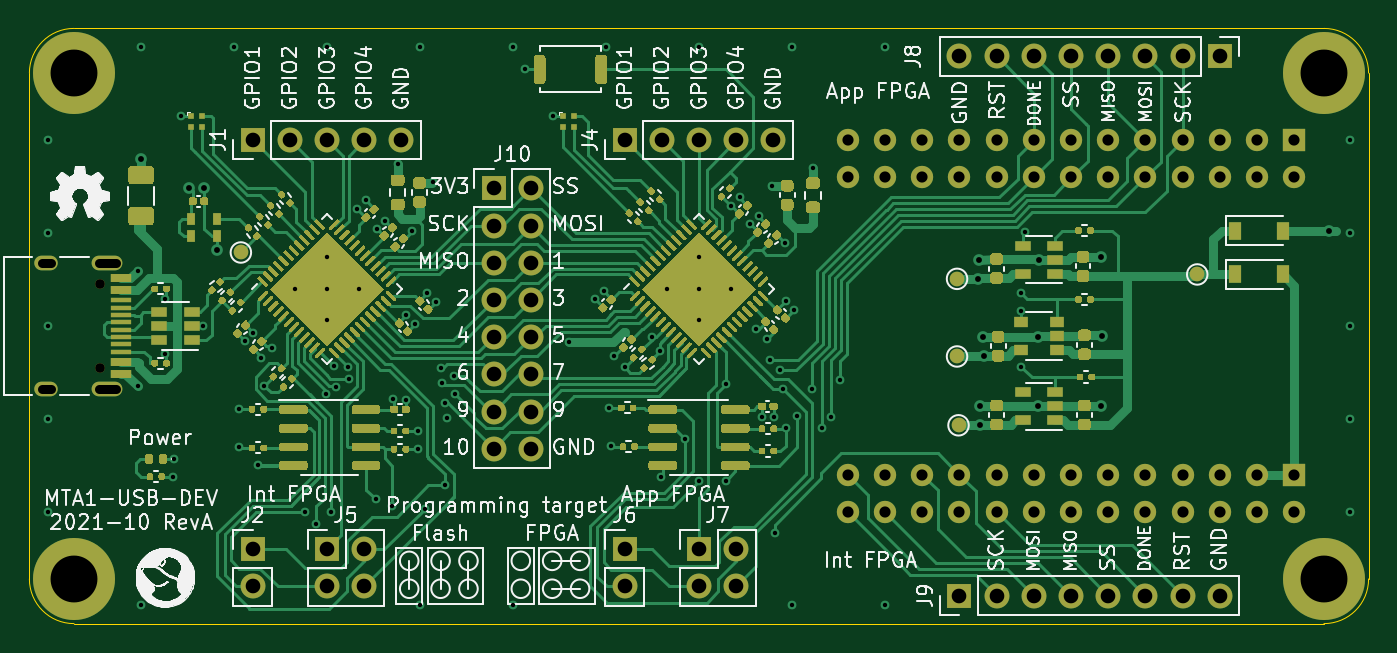
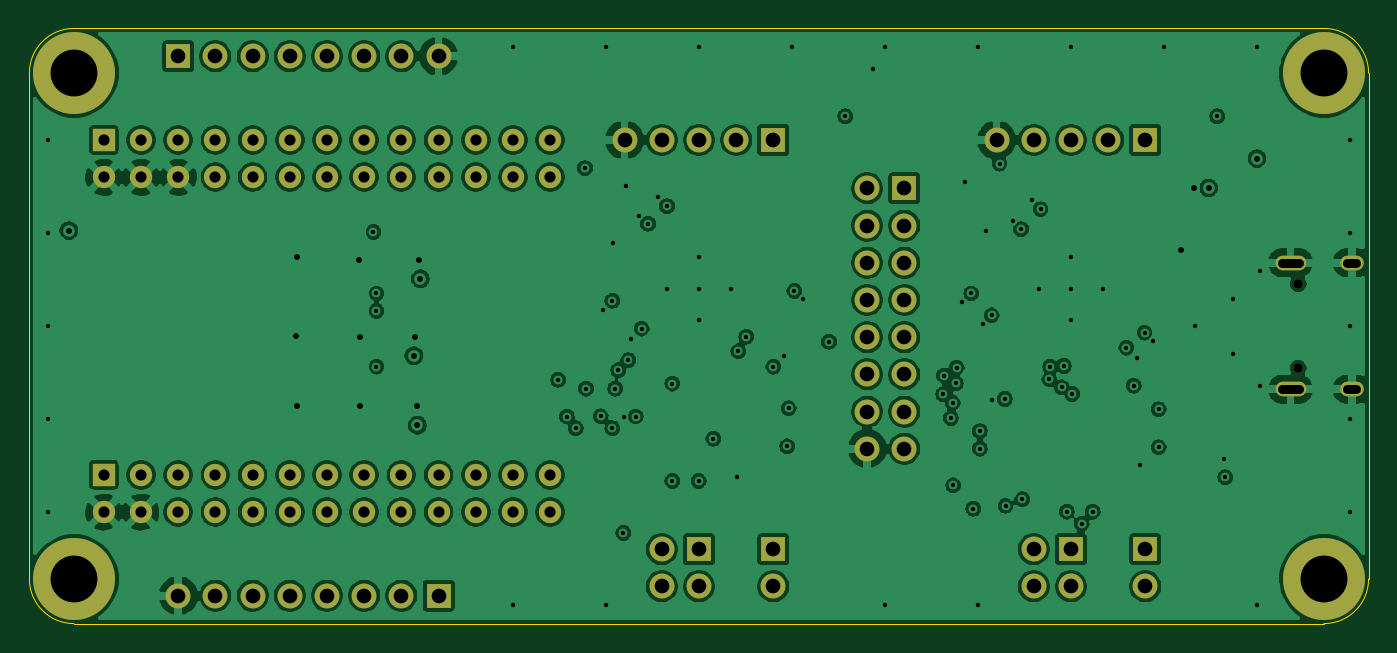
Circuit board: 11 layer files. Board 91.4 x 40.6 mm.
- bottom_copper: mta1_usb_dev-B_Cu.gbl (324609 bytes)
- bottom_mask: mta1_usb_dev-B_Mask.gbs (4232 bytes)
- paste: mta1_usb_dev-B_Paste.gbp (501 bytes)
- bottom_silk: mta1_usb_dev-B_SilkS.gbo (4235 bytes)
- outline: mta1_usb_dev-Edge_Cuts.gm1 (1043 bytes)
- top_copper: mta1_usb_dev-F_Cu.gtl (156307 bytes)
- top_mask: mta1_usb_dev-F_Mask.gts (86578 bytes)
- paste: mta1_usb_dev-F_Paste.gtp (96214 bytes)
- top_silk: mta1_usb_dev-F_SilkS.gto (246497 bytes)
- drill: mta1_usb_dev-NPTH.drl (317 bytes)
- drill: mta1_usb_dev-PTH.drl (4327 bytes)

=== bottom_copper: mta1_usb_dev-B_Cu.gbl (324609 bytes, source omitted) ===
=== bottom_mask: mta1_usb_dev-B_Mask.gbs ===
G04 #@! TF.GenerationSoftware,KiCad,Pcbnew,(5.1.10)-1*
G04 #@! TF.CreationDate,2021-10-21T22:48:54+02:00*
G04 #@! TF.ProjectId,mta1_usb_dev,6d746131-5f75-4736-925f-6465762e6b69,rev?*
G04 #@! TF.SameCoordinates,Original*
G04 #@! TF.FileFunction,Soldermask,Bot*
G04 #@! TF.FilePolarity,Negative*
%FSLAX46Y46*%
G04 Gerber Fmt 4.6, Leading zero omitted, Abs format (unit mm)*
G04 Created by KiCad (PCBNEW (5.1.10)-1) date 2021-10-21 22:48:54*
%MOMM*%
%LPD*%
G01*
G04 APERTURE LIST*
%ADD10C,1.524000*%
%ADD11R,1.524000X1.524000*%
%ADD12C,0.002000*%
%ADD13C,5.600000*%
%ADD14C,3.600000*%
%ADD15O,1.700000X1.700000*%
%ADD16R,1.700000X1.700000*%
%ADD17O,2.100000X1.000000*%
%ADD18C,0.650000*%
%ADD19O,1.600000X1.000000*%
G04 APERTURE END LIST*
D10*
X185420000Y-86360000D03*
D11*
X185420000Y-83820000D03*
D10*
X154940000Y-109220000D03*
X154940000Y-106680000D03*
X157480000Y-109220000D03*
X157480000Y-106680000D03*
X160020000Y-109220000D03*
X160020000Y-106680000D03*
X162560000Y-109220000D03*
X162560000Y-106680000D03*
X165100000Y-109220000D03*
X165100000Y-106680000D03*
X167640000Y-109220000D03*
X167640000Y-106680000D03*
X170180000Y-109220000D03*
X170180000Y-106680000D03*
X172720000Y-109220000D03*
X172720000Y-106680000D03*
X175260000Y-109220000D03*
X175260000Y-106680000D03*
X177800000Y-109220000D03*
X177800000Y-106680000D03*
X180340000Y-109220000D03*
X180340000Y-106680000D03*
X182880000Y-109220000D03*
X182880000Y-106680000D03*
X185420000Y-109220000D03*
D11*
X185420000Y-106680000D03*
D10*
X154940000Y-86360000D03*
X154940000Y-83820000D03*
X157480000Y-86360000D03*
X157480000Y-83820000D03*
X160020000Y-86360000D03*
X160020000Y-83820000D03*
X162560000Y-86360000D03*
X162560000Y-83820000D03*
X165100000Y-86360000D03*
X165100000Y-83820000D03*
X167640000Y-86360000D03*
X167640000Y-83820000D03*
X170180000Y-86360000D03*
X170180000Y-83820000D03*
X172720000Y-86360000D03*
X172720000Y-83820000D03*
X175260000Y-86360000D03*
X175260000Y-83820000D03*
X177800000Y-86360000D03*
X177800000Y-83820000D03*
X180340000Y-86360000D03*
X180340000Y-83820000D03*
X182880000Y-86360000D03*
X182880000Y-83820000D03*
D12*
X119380000Y-93980000D03*
X119380000Y-91824739D03*
X121535261Y-93980000D03*
X119380000Y-96135261D03*
X117224739Y-93980000D03*
X144780000Y-93980000D03*
X144780000Y-91824739D03*
X146935261Y-93980000D03*
X144780000Y-96135261D03*
X142624739Y-93980000D03*
D13*
X187452000Y-113792000D03*
D14*
X187452000Y-113792000D03*
D13*
X102108000Y-113792000D03*
D14*
X102108000Y-113792000D03*
D13*
X102108000Y-79248000D03*
D14*
X102108000Y-79248000D03*
D13*
X187452000Y-79248000D03*
D14*
X187452000Y-79248000D03*
D15*
X121920000Y-114300000D03*
X119380000Y-114300000D03*
X121920000Y-111760000D03*
D16*
X119380000Y-111760000D03*
D17*
X104390000Y-100840000D03*
X104390000Y-92200000D03*
D18*
X103860000Y-93630000D03*
D19*
X100210000Y-92200000D03*
D18*
X103860000Y-99410000D03*
D19*
X100210000Y-100840000D03*
D15*
X149860000Y-83820000D03*
X147320000Y-83820000D03*
X144780000Y-83820000D03*
X142240000Y-83820000D03*
D16*
X139700000Y-83820000D03*
D15*
X133299200Y-104902000D03*
X130759200Y-104902000D03*
X133299200Y-102362000D03*
X130759200Y-102362000D03*
X133299200Y-99822000D03*
X130759200Y-99822000D03*
X133299200Y-97282000D03*
X130759200Y-97282000D03*
X133299200Y-94742000D03*
X130759200Y-94742000D03*
X133299200Y-92202000D03*
X130759200Y-92202000D03*
X133299200Y-89662000D03*
X130759200Y-89662000D03*
X133299200Y-87122000D03*
D16*
X130759200Y-87122000D03*
D15*
X114300000Y-114300000D03*
D16*
X114300000Y-111760000D03*
D15*
X180340000Y-114935000D03*
X177800000Y-114935000D03*
X175260000Y-114935000D03*
X172720000Y-114935000D03*
X170180000Y-114935000D03*
X167640000Y-114935000D03*
X165100000Y-114935000D03*
D16*
X162560000Y-114935000D03*
D15*
X162560000Y-78105000D03*
X165100000Y-78105000D03*
X167640000Y-78105000D03*
X170180000Y-78105000D03*
X172720000Y-78105000D03*
X175260000Y-78105000D03*
X177800000Y-78105000D03*
D16*
X180340000Y-78105000D03*
D15*
X147320000Y-114300000D03*
X144780000Y-114300000D03*
X147320000Y-111760000D03*
D16*
X144780000Y-111760000D03*
D15*
X139700000Y-114300000D03*
D16*
X139700000Y-111760000D03*
D15*
X124460000Y-83820000D03*
X121920000Y-83820000D03*
X119380000Y-83820000D03*
X116840000Y-83820000D03*
D16*
X114300000Y-83820000D03*
M02*

=== paste: mta1_usb_dev-B_Paste.gbp ===
G04 #@! TF.GenerationSoftware,KiCad,Pcbnew,(5.1.10)-1*
G04 #@! TF.CreationDate,2021-10-21T22:48:54+02:00*
G04 #@! TF.ProjectId,mta1_usb_dev,6d746131-5f75-4736-925f-6465762e6b69,rev?*
G04 #@! TF.SameCoordinates,Original*
G04 #@! TF.FileFunction,Paste,Bot*
G04 #@! TF.FilePolarity,Positive*
%FSLAX46Y46*%
G04 Gerber Fmt 4.6, Leading zero omitted, Abs format (unit mm)*
G04 Created by KiCad (PCBNEW (5.1.10)-1) date 2021-10-21 22:48:54*
%MOMM*%
%LPD*%
G01*
G04 APERTURE LIST*
G04 APERTURE END LIST*
M02*

=== bottom_silk: mta1_usb_dev-B_SilkS.gbo ===
G04 #@! TF.GenerationSoftware,KiCad,Pcbnew,(5.1.10)-1*
G04 #@! TF.CreationDate,2021-10-21T22:48:54+02:00*
G04 #@! TF.ProjectId,mta1_usb_dev,6d746131-5f75-4736-925f-6465762e6b69,rev?*
G04 #@! TF.SameCoordinates,Original*
G04 #@! TF.FileFunction,Legend,Bot*
G04 #@! TF.FilePolarity,Positive*
%FSLAX46Y46*%
G04 Gerber Fmt 4.6, Leading zero omitted, Abs format (unit mm)*
G04 Created by KiCad (PCBNEW (5.1.10)-1) date 2021-10-21 22:48:54*
%MOMM*%
%LPD*%
G01*
G04 APERTURE LIST*
%ADD10C,1.524000*%
%ADD11R,1.524000X1.524000*%
%ADD12C,0.002000*%
%ADD13C,5.600000*%
%ADD14C,3.600000*%
%ADD15O,1.700000X1.700000*%
%ADD16R,1.700000X1.700000*%
%ADD17O,2.100000X1.000000*%
%ADD18C,0.650000*%
%ADD19O,1.600000X1.000000*%
G04 APERTURE END LIST*
%LPC*%
D10*
X185420000Y-86360000D03*
D11*
X185420000Y-83820000D03*
D10*
X154940000Y-109220000D03*
X154940000Y-106680000D03*
X157480000Y-109220000D03*
X157480000Y-106680000D03*
X160020000Y-109220000D03*
X160020000Y-106680000D03*
X162560000Y-109220000D03*
X162560000Y-106680000D03*
X165100000Y-109220000D03*
X165100000Y-106680000D03*
X167640000Y-109220000D03*
X167640000Y-106680000D03*
X170180000Y-109220000D03*
X170180000Y-106680000D03*
X172720000Y-109220000D03*
X172720000Y-106680000D03*
X175260000Y-109220000D03*
X175260000Y-106680000D03*
X177800000Y-109220000D03*
X177800000Y-106680000D03*
X180340000Y-109220000D03*
X180340000Y-106680000D03*
X182880000Y-109220000D03*
X182880000Y-106680000D03*
X185420000Y-109220000D03*
D11*
X185420000Y-106680000D03*
D10*
X154940000Y-86360000D03*
X154940000Y-83820000D03*
X157480000Y-86360000D03*
X157480000Y-83820000D03*
X160020000Y-86360000D03*
X160020000Y-83820000D03*
X162560000Y-86360000D03*
X162560000Y-83820000D03*
X165100000Y-86360000D03*
X165100000Y-83820000D03*
X167640000Y-86360000D03*
X167640000Y-83820000D03*
X170180000Y-86360000D03*
X170180000Y-83820000D03*
X172720000Y-86360000D03*
X172720000Y-83820000D03*
X175260000Y-86360000D03*
X175260000Y-83820000D03*
X177800000Y-86360000D03*
X177800000Y-83820000D03*
X180340000Y-86360000D03*
X180340000Y-83820000D03*
X182880000Y-86360000D03*
X182880000Y-83820000D03*
D12*
X119380000Y-93980000D03*
X119380000Y-91824739D03*
X121535261Y-93980000D03*
X119380000Y-96135261D03*
X117224739Y-93980000D03*
X144780000Y-93980000D03*
X144780000Y-91824739D03*
X146935261Y-93980000D03*
X144780000Y-96135261D03*
X142624739Y-93980000D03*
D13*
X187452000Y-113792000D03*
D14*
X187452000Y-113792000D03*
D13*
X102108000Y-113792000D03*
D14*
X102108000Y-113792000D03*
D13*
X102108000Y-79248000D03*
D14*
X102108000Y-79248000D03*
D13*
X187452000Y-79248000D03*
D14*
X187452000Y-79248000D03*
D15*
X121920000Y-114300000D03*
X119380000Y-114300000D03*
X121920000Y-111760000D03*
D16*
X119380000Y-111760000D03*
D17*
X104390000Y-100840000D03*
X104390000Y-92200000D03*
D18*
X103860000Y-93630000D03*
D19*
X100210000Y-92200000D03*
D18*
X103860000Y-99410000D03*
D19*
X100210000Y-100840000D03*
D15*
X149860000Y-83820000D03*
X147320000Y-83820000D03*
X144780000Y-83820000D03*
X142240000Y-83820000D03*
D16*
X139700000Y-83820000D03*
D15*
X133299200Y-104902000D03*
X130759200Y-104902000D03*
X133299200Y-102362000D03*
X130759200Y-102362000D03*
X133299200Y-99822000D03*
X130759200Y-99822000D03*
X133299200Y-97282000D03*
X130759200Y-97282000D03*
X133299200Y-94742000D03*
X130759200Y-94742000D03*
X133299200Y-92202000D03*
X130759200Y-92202000D03*
X133299200Y-89662000D03*
X130759200Y-89662000D03*
X133299200Y-87122000D03*
D16*
X130759200Y-87122000D03*
D15*
X114300000Y-114300000D03*
D16*
X114300000Y-111760000D03*
D15*
X180340000Y-114935000D03*
X177800000Y-114935000D03*
X175260000Y-114935000D03*
X172720000Y-114935000D03*
X170180000Y-114935000D03*
X167640000Y-114935000D03*
X165100000Y-114935000D03*
D16*
X162560000Y-114935000D03*
D15*
X162560000Y-78105000D03*
X165100000Y-78105000D03*
X167640000Y-78105000D03*
X170180000Y-78105000D03*
X172720000Y-78105000D03*
X175260000Y-78105000D03*
X177800000Y-78105000D03*
D16*
X180340000Y-78105000D03*
D15*
X147320000Y-114300000D03*
X144780000Y-114300000D03*
X147320000Y-111760000D03*
D16*
X144780000Y-111760000D03*
D15*
X139700000Y-114300000D03*
D16*
X139700000Y-111760000D03*
D15*
X124460000Y-83820000D03*
X121920000Y-83820000D03*
X119380000Y-83820000D03*
X116840000Y-83820000D03*
D16*
X114300000Y-83820000D03*
M02*

=== outline: mta1_usb_dev-Edge_Cuts.gm1 ===
G04 #@! TF.GenerationSoftware,KiCad,Pcbnew,(5.1.10)-1*
G04 #@! TF.CreationDate,2021-10-21T22:48:54+02:00*
G04 #@! TF.ProjectId,mta1_usb_dev,6d746131-5f75-4736-925f-6465762e6b69,rev?*
G04 #@! TF.SameCoordinates,Original*
G04 #@! TF.FileFunction,Profile,NP*
%FSLAX46Y46*%
G04 Gerber Fmt 4.6, Leading zero omitted, Abs format (unit mm)*
G04 Created by KiCad (PCBNEW (5.1.10)-1) date 2021-10-21 22:48:54*
%MOMM*%
%LPD*%
G01*
G04 APERTURE LIST*
G04 #@! TA.AperFunction,Profile*
%ADD10C,0.050000*%
G04 #@! TD*
G04 APERTURE END LIST*
D10*
X99060000Y-79248000D02*
G75*
G02*
X102108000Y-76200000I3048000J0D01*
G01*
X187452000Y-76200000D02*
G75*
G02*
X190500000Y-79248000I0J-3048000D01*
G01*
X190500000Y-113792000D02*
G75*
G02*
X187452000Y-116840000I-3048000J0D01*
G01*
X102108000Y-116840000D02*
G75*
G02*
X99060000Y-113792000I0J3048000D01*
G01*
X99060000Y-79248000D02*
X99060000Y-113792000D01*
X187452000Y-116840000D02*
X102108000Y-116840000D01*
X190500000Y-79248000D02*
X190500000Y-113792000D01*
X102108000Y-76200000D02*
X187452000Y-76200000D01*
M02*

=== top_copper: mta1_usb_dev-F_Cu.gtl (156307 bytes, source omitted) ===
=== top_mask: mta1_usb_dev-F_Mask.gts (86578 bytes, source omitted) ===
=== paste: mta1_usb_dev-F_Paste.gtp (96214 bytes, source omitted) ===
=== top_silk: mta1_usb_dev-F_SilkS.gto (246497 bytes, source omitted) ===
=== drill: mta1_usb_dev-NPTH.drl ===
M48
; DRILL file {KiCad (5.1.10)-1} date 10/21/21 22:49:29
; FORMAT={-:-/ absolute / metric / decimal}
; #@! TF.CreationDate,2021-10-21T22:49:29+02:00
; #@! TF.GenerationSoftware,Kicad,Pcbnew,(5.1.10)-1
; #@! TF.FileFunction,NonPlated,1,4,NPTH
FMAT,2
METRIC
T1C0.650
%
G90
G05
T1
X103.86Y-93.63
X103.86Y-99.41
T0
M30

=== drill: mta1_usb_dev-PTH.drl ===
M48
; DRILL file {KiCad (5.1.10)-1} date 10/21/21 22:49:29
; FORMAT={-:-/ absolute / metric / decimal}
; #@! TF.CreationDate,2021-10-21T22:49:29+02:00
; #@! TF.GenerationSoftware,Kicad,Pcbnew,(5.1.10)-1
; #@! TF.FileFunction,Plated,1,4,PTH
FMAT,2
METRIC
T1C0.300
T2C0.400
T3C0.600
T4C0.762
T5C1.000
T6C3.200
%
G90
G05
T1
X100.33Y-83.82
X100.33Y-90.17
X100.33Y-96.52
X100.33Y-102.87
X100.33Y-109.22
X106.46Y-92.74
X106.46Y-100.64
X106.68Y-77.47
X106.68Y-115.57
X108.3Y-94.7
X108.3Y-98.4
X108.85Y-106.85
X108.9Y-105.6
X109.4Y-82.2
X110.9Y-96.5
X113.03Y-77.47
X113.4Y-102.2
X113.4Y-104.8
X113.76Y-97.54
X114.36Y-96.974
X114.66Y-106.04
X114.9Y-98.7
X115.1Y-100.6
X115.6Y-98.0
X117.225Y-93.98
X117.9Y-109.2
X118.66Y-110.04
X119.303Y-101.167
X119.38Y-77.47
X119.38Y-91.825
X119.38Y-93.98
X119.38Y-96.135
X119.66Y-109.2
X119.87Y-99.25
X120.01Y-100.71
X120.798Y-99.322
X120.85Y-100.17
X121.46Y-88.54
X121.535Y-93.98
X122.026Y-87.94
X122.7Y-108.35
X122.794Y-89.906
X123.36Y-89.34
X123.85Y-108.8
X123.9Y-101.5
X124.26Y-85.44
X124.75Y-101.55
X124.8Y-95.8
X125.2Y-90.0
X125.4Y-96.4
X125.6Y-103.7
X125.6Y-104.9
X125.73Y-77.47
X125.73Y-115.57
X126.05Y-109.0
X126.2Y-94.3
X126.6Y-86.7
X126.8Y-94.9
X127.19Y-99.37
X127.24Y-100.44
X127.427Y-107.4
X127.463Y-101.78
X127.58Y-102.81
X128.06Y-99.91
X128.11Y-101.18
X132.08Y-77.47
X132.08Y-115.57
X132.9Y-79.0
X134.8Y-82.2
X135.9Y-97.6
X137.7Y-94.7
X138.266Y-94.134
X138.43Y-77.47
X138.66Y-102.14
X138.76Y-104.74
X139.0Y-98.6
X139.7Y-99.3
X141.55Y-97.25
X142.097Y-98.25
X142.2Y-106.8
X142.625Y-93.98
X143.8Y-104.223
X144.78Y-77.47
X144.78Y-91.825
X144.78Y-93.98
X144.78Y-96.135
X144.8Y-107.1
X146.6Y-100.45
X146.6Y-107.1
X146.935Y-93.98
X146.96Y-88.34
X147.56Y-87.74
X148.26Y-89.54
X148.7Y-96.7
X148.9Y-89.0
X149.1Y-102.7
X149.4Y-97.4
X149.6Y-98.85
X149.76Y-86.94
X149.898Y-102.753
X149.95Y-110.65
X150.3Y-99.55
X150.5Y-100.8
X150.66Y-90.84
X150.7Y-94.8
X150.7Y-103.5
X151.13Y-77.47
X151.13Y-115.57
X151.3Y-95.4
X151.5Y-102.682
X152.5Y-100.8
X152.56Y-85.74
X153.2Y-103.5
X153.8Y-102.7
X154.4Y-100.2
X157.48Y-77.47
X157.48Y-115.57
X166.8Y-94.3
X166.8Y-95.5
X166.8Y-99.3
X167.006Y-90.105
X189.23Y-83.82
X189.23Y-90.17
X189.23Y-96.52
X189.23Y-102.87
X189.23Y-109.22
T2
X106.68Y-85.09
X109.99Y-87.097
X110.99Y-87.11
X111.9Y-91.3
X163.8Y-93.3
X163.9Y-92.0
X164.0Y-102.0
X164.0Y-103.3
X164.2Y-97.3
X164.25Y-98.55
X167.9Y-102.0
X167.95Y-97.25
X168.0Y-92.0
X172.2Y-91.8
X172.25Y-101.95
X172.3Y-97.2
X187.8Y-90.0
T4
X154.94Y-83.82
X154.94Y-86.36
X154.94Y-106.68
X154.94Y-109.22
X157.48Y-83.82
X157.48Y-86.36
X157.48Y-106.68
X157.48Y-109.22
X160.02Y-83.82
X160.02Y-86.36
X160.02Y-106.68
X160.02Y-109.22
X162.56Y-83.82
X162.56Y-86.36
X162.56Y-106.68
X162.56Y-109.22
X165.1Y-83.82
X165.1Y-86.36
X165.1Y-106.68
X165.1Y-109.22
X167.64Y-83.82
X167.64Y-86.36
X167.64Y-106.68
X167.64Y-109.22
X170.18Y-83.82
X170.18Y-86.36
X170.18Y-106.68
X170.18Y-109.22
X172.72Y-83.82
X172.72Y-86.36
X172.72Y-106.68
X172.72Y-109.22
X175.26Y-83.82
X175.26Y-86.36
X175.26Y-106.68
X175.26Y-109.22
X177.8Y-83.82
X177.8Y-86.36
X177.8Y-106.68
X177.8Y-109.22
X180.34Y-83.82
X180.34Y-86.36
X180.34Y-106.68
X180.34Y-109.22
X182.88Y-83.82
X182.88Y-86.36
X182.88Y-106.68
X182.88Y-109.22
X185.42Y-83.82
X185.42Y-86.36
X185.42Y-106.68
X185.42Y-109.22
T5
X114.3Y-83.82
X114.3Y-111.76
X114.3Y-114.3
X116.84Y-83.82
X119.38Y-83.82
X119.38Y-111.76
X119.38Y-114.3
X121.92Y-83.82
X121.92Y-111.76
X121.92Y-114.3
X124.46Y-83.82
X130.759Y-87.122
X130.759Y-89.662
X130.759Y-92.202
X130.759Y-94.742
X130.759Y-97.282
X130.759Y-99.822
X130.759Y-102.362
X130.759Y-104.902
X133.299Y-87.122
X133.299Y-89.662
X133.299Y-92.202
X133.299Y-94.742
X133.299Y-97.282
X133.299Y-99.822
X133.299Y-102.362
X133.299Y-104.902
X139.7Y-83.82
X139.7Y-111.76
X139.7Y-114.3
X142.24Y-83.82
X144.78Y-83.82
X144.78Y-111.76
X144.78Y-114.3
X147.32Y-83.82
X147.32Y-111.76
X147.32Y-114.3
X149.86Y-83.82
X162.56Y-78.105
X162.56Y-114.935
X165.1Y-78.105
X165.1Y-114.935
X167.64Y-78.105
X167.64Y-114.935
X170.18Y-78.105
X170.18Y-114.935
X172.72Y-78.105
X172.72Y-114.935
X175.26Y-78.105
X175.26Y-114.935
X177.8Y-78.105
X177.8Y-114.935
X180.34Y-78.105
X180.34Y-114.935
T6
X102.108Y-79.248
X102.108Y-113.792
X187.452Y-79.248
X187.452Y-113.792
T3
X100.51Y-92.2G85X99.91Y-92.2
G05
X100.51Y-100.84G85X99.91Y-100.84
G05
X104.94Y-92.2G85X103.84Y-92.2
G05
X104.94Y-100.84G85X103.84Y-100.84
G05
T0
M30

